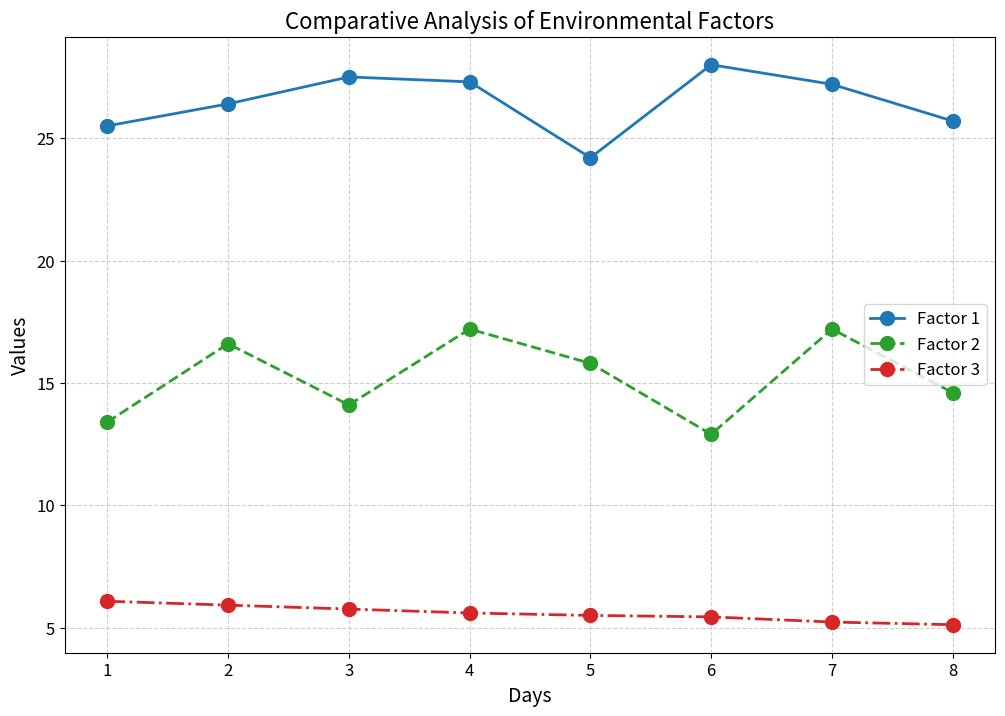

The matplotlib source for this figure:
import matplotlib.pyplot as plt

# Data
days = list(range(1, 9))  # Adjusted to match the length of the other lists
leaf_temperature = [25.5, 26.4, 27.5, 27.3, 24.2, 28, 27.2, 25.7]
soil_moisture = [13.4, 16.6, 14.1, 17.2, 15.8, 12.9, 17.2, 14.6]
ph = [6.08, 5.92, 5.76, 5.60, 5.5, 5.44, 5.23, 5.12]

# Plotting
plt.figure(figsize=(12, 8))

# Line styles and colors
line_styles = ['-', '--', '-.']
colors = ['#1f77b4', '#2ca02c', '#d62728']

# Plot each factor
for i, (factor, style, color) in enumerate(zip([leaf_temperature, soil_moisture, ph], line_styles, colors)):
    plt.plot(days, factor, marker='o', linestyle=style, color=color, linewidth=2, markersize=10, label=f'Factor {i + 1}')

# Adding labels and title
plt.xlabel('Days', fontsize=14)
plt.ylabel('Values', fontsize=14)
plt.title('Comparative Analysis of Environmental Factors', fontsize=16)
plt.legend(fontsize=12)

# Adding grid
plt.grid(True, linestyle='--', alpha=0.6)

# Customize tick parameters
plt.xticks(fontsize=12)
plt.yticks(fontsize=12)

# Display the plot
plt.show()
